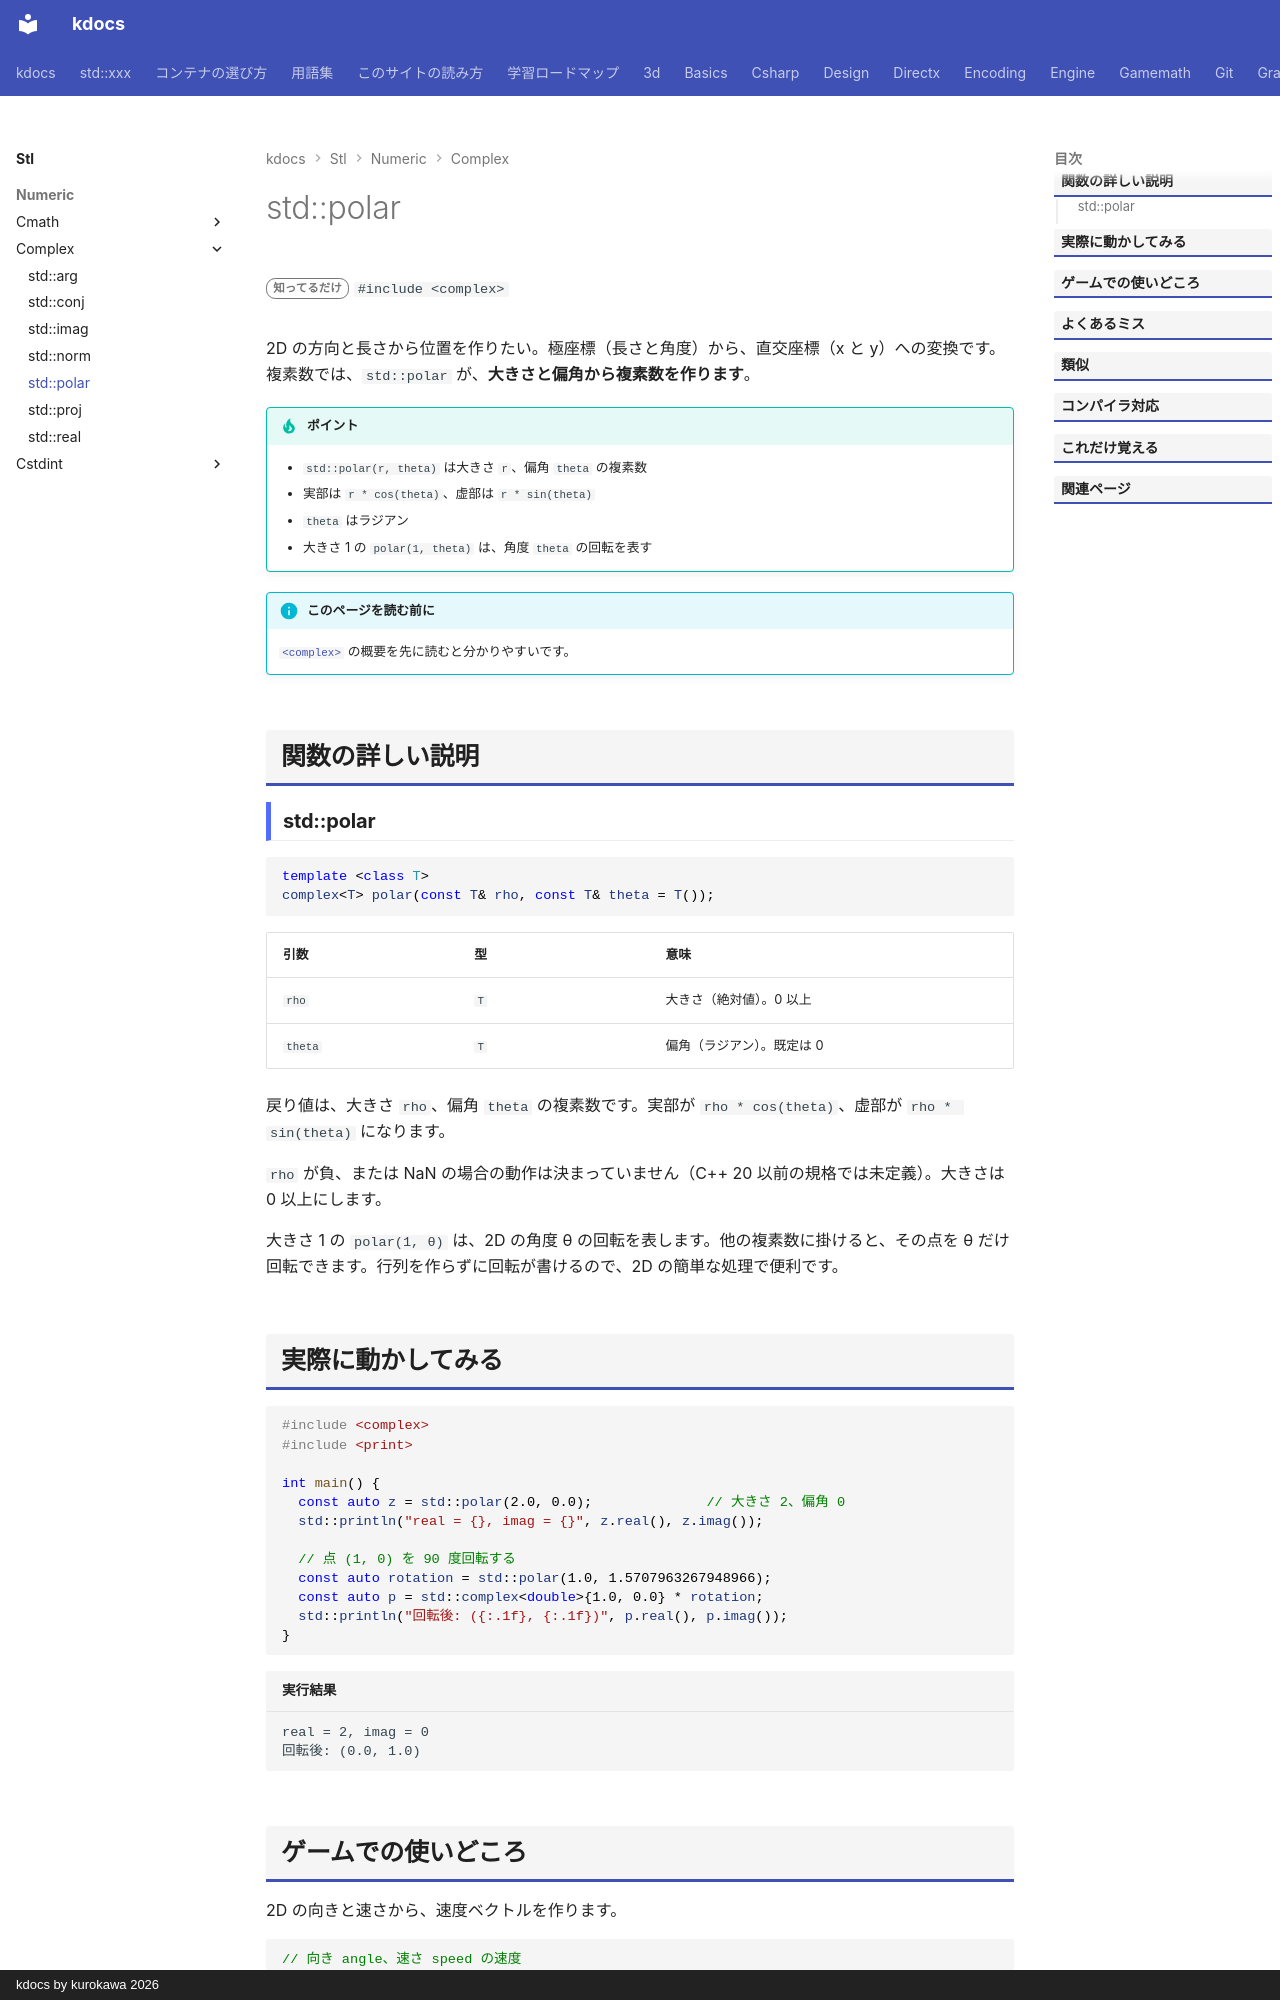

repository: qwzxdf/kdocs · page: stl/numeric/complex/polar/index.html · generator: mkdocs · copyright: kdocs by kurokawa 2026

---
title: std::polar
summary: "大きさと角度から複素数を作る。"
order: 900
tags:
  - 数値
---

# std::polar

<div class="page-badges" markdown>
<span class="rank rank-rare">知ってるだけ</span>
`#include <complex>`
</div>

2D の方向と長さから位置を作りたい。極座標（長さと角度）から、直交座標（x と y）への変換です。複素数では、`std::polar` が、<strong>大きさと偏角から複素数を作ります</strong>。

!!! tip "ポイント"
    - `std::polar(r, theta)` は大きさ `r`、偏角 `theta` の複素数
    - 実部は `r * cos(theta)`、虚部は `r * sin(theta)`
    - `theta` はラジアン
    - 大きさ 1 の `polar(1, theta)` は、角度 `theta` の回転を表す

!!! info "このページを読む前に"
    [`<complex>`](../complex.md) の概要を先に読むと分かりやすいです。

## 関数の詳しい説明

### std::polar {#polar}

```cpp
template <class T>
complex<T> polar(const T& rho, const T& theta = T());
```

| 引数 | 型 | 意味 |
| --- | --- | --- |
| `rho` | `T` | 大きさ（絶対値）。0 以上 |
| `theta` | `T` | 偏角（ラジアン）。既定は 0 |

戻り値は、大きさ `rho`、偏角 `theta` の複素数です。実部が `rho * cos(theta)`、虚部が `rho * sin(theta)` になります。

`rho` が負、または NaN の場合の動作は決まっていません（C++ 20 以前の規格では未定義）。大きさは 0 以上にします。

大きさ 1 の `polar(1, θ)` は、2D の角度 θ の回転を表します。他の複素数に掛けると、その点を θ だけ回転できます。行列を作らずに回転が書けるので、2D の簡単な処理で便利です。
